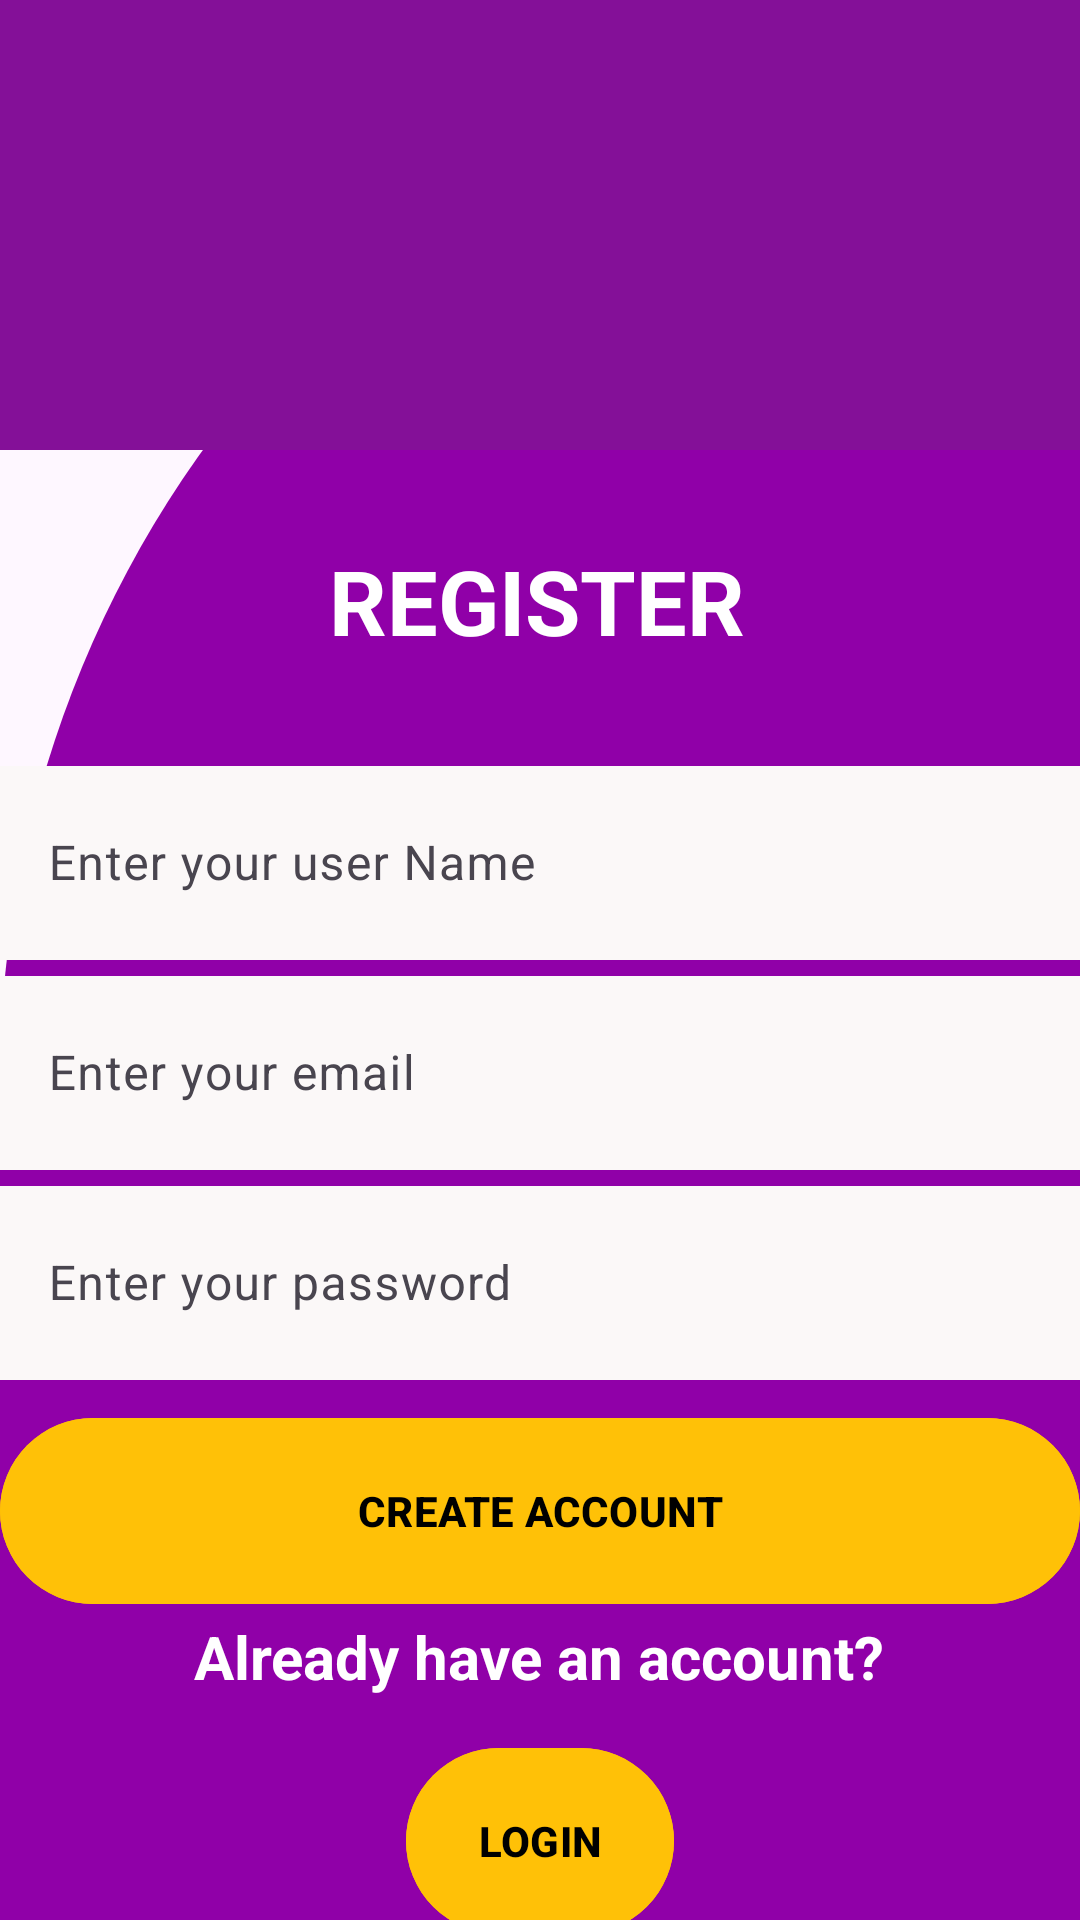

Layout XML and referenced resources for this Android screen:
<!-- AndroidManifest.xml: application theme Theme.Material3.Light.NoActionBar -->
<!-- res/layout/activity_main.xml -->
<?xml version="1.0" encoding="utf-8"?>
<androidx.constraintlayout.widget.ConstraintLayout
    xmlns:android="http://schemas.android.com/apk/res/android"
    xmlns:app="http://schemas.android.com/apk/res-auto"
    xmlns:tools="http://schemas.android.com/tools"
    android:layout_width="match_parent"
   android:background="@drawable/home_shape"
    android:layout_height="match_parent"
    tools:context=".MainActivity">
    <com.google.android.material.appbar.AppBarLayout
        android:id="@+id/appBarLayout"
        android:layout_width="match_parent"
        android:layout_height="150dp"
        android:background="#841098"
        app:layout_constraintEnd_toEndOf="parent"
        app:layout_constraintStart_toStartOf="parent"
        app:layout_constraintTop_toTopOf="parent" >
        <ImageView
            android:layout_width="70dp"
            android:layout_height="70dp"
            android:src="@drawable/user"
            android:layout_gravity="center"
            android:layout_marginTop="30dp"/>
    </com.google.android.material.appbar.AppBarLayout>



    <TextView
        android:id="@+id/textView"
        android:layout_width="wrap_content"
        android:layout_height="wrap_content"
        android:text="Already have an account?"
        android:textColor="@color/white"
        android:textSize="20sp"
        android:textStyle="bold"
        app:layout_constraintBottom_toBottomOf="parent"
        app:layout_constraintEnd_toEndOf="parent"
        app:layout_constraintHorizontal_bias="0.497"
        app:layout_constraintStart_toStartOf="parent"
        app:layout_constraintTop_toBottomOf="@+id/signup"
        app:layout_constraintVertical_bias="0.0" />

    <TextView
        android:id="@+id/tvRegister"
        android:layout_width="wrap_content"
        android:layout_height="wrap_content"
        android:layout_marginTop="30dp"
        android:textStyle="bold"
        android:text="REGISTER"
        android:textColor="@color/white"
        android:textSize="30sp"
        app:layout_constraintEnd_toEndOf="parent"
        app:layout_constraintHorizontal_bias="0.496"
        app:layout_constraintStart_toStartOf="parent"
        app:layout_constraintTop_toBottomOf="@+id/appBarLayout" />

    <com.google.android.material.textfield.TextInputLayout
        android:id="@+id/lyEmail"
        android:layout_width="match_parent"
        android:layout_height="70dp"
        app:layout_constraintEnd_toEndOf="parent"
        app:layout_constraintStart_toStartOf="parent"
        app:layout_constraintTop_toBottomOf="@+id/lyUserName">

        <com.google.android.material.textfield.TextInputEditText
            android:id="@+id/tvemail"
            android:layout_width="match_parent"
            android:layout_height="match_parent"
            android:background="@color/gray"
            android:hint="Enter your email"
            android:inputType="textEmailAddress" />

    </com.google.android.material.textfield.TextInputLayout>

    <com.google.android.material.textfield.TextInputLayout
        android:id="@+id/lyUserName"
        android:layout_width="match_parent"
        android:layout_height="70dp"
        android:layout_marginTop="100dp"
        app:layout_constraintEnd_toEndOf="parent"
        app:layout_constraintStart_toStartOf="parent"
        app:layout_constraintTop_toBottomOf="@+id/appBarLayout">

        <com.google.android.material.textfield.TextInputEditText
            android:id="@+id/tvUserName"
            android:layout_width="match_parent"
            android:background="@color/gray"
            android:layout_height="match_parent"
            android:hint="Enter your user Name"
            android:inputType="textPersonName" />

    </com.google.android.material.textfield.TextInputLayout>


    <com.google.android.material.textfield.TextInputLayout

        android:id="@+id/lyPassword"
        android:layout_width="match_parent"
        android:layout_height="70dp"

        app:layout_constraintStart_toStartOf="parent"
        app:layout_constraintTop_toBottomOf="@+id/lyEmail">

        <com.google.android.material.textfield.TextInputEditText
            android:id="@+id/tvpassword"
            android:layout_width="match_parent"
            android:background = '@color/gray'
            android:layout_height="match_parent"
            android:hint="Enter your password"
            android:inputType="textPassword" />

    </com.google.android.material.textfield.TextInputLayout>

    <com.google.android.material.button.MaterialButton
        android:id="@+id/signup"
        android:layout_width="match_parent"
        android:layout_height="70dp"
        android:backgroundTint="#FFC107"
        android:text="CREATE ACCOUNT"
        android:textColor="@color/black"
        android:textStyle="bold"
        app:layout_constraintBottom_toBottomOf="parent"
        app:layout_constraintEnd_toEndOf="parent"
        app:layout_constraintStart_toStartOf="parent"
        app:layout_constraintTop_toBottomOf="@+id/lyPassword"
        app:layout_constraintVertical_bias="0.078" />

    <com.google.android.material.button.MaterialButton
        android:id="@+id/SignIn"
        android:layout_width="wrap_content"
        android:layout_height="70dp"
        android:layout_marginTop="40dp"
        android:backgroundTint="#FFC107"
        android:text="LOGIN"
        android:textStyle="bold"
        android:textColor="@color/black"
        app:layout_constraintEnd_toEndOf="parent"
        app:layout_constraintStart_toStartOf="parent"
        app:layout_constraintTop_toBottomOf="@+id/signup" />

</androidx.constraintlayout.widget.ConstraintLayout>
<!-- resources referenced by this layout -->
<resources>
  <color name="black">#FF000000</color>
  <color name="gray">#FBF8F8</color>
  <color name="white">#FFFFFFFF</color>
  <!-- drawable home_shape (drawable) -->
  <?xml version="1.0" encoding="utf-8"?>
  <shape
      xmlns:android="http://schemas.android.com/apk/res/android"
      android:shape="rectangle"
      >
  <solid android:color="#9000A8"/>
      <corners
          android:topLeftRadius="400dp"
          android:topRightRadius="0dp"/>
  </shape>
</resources>
